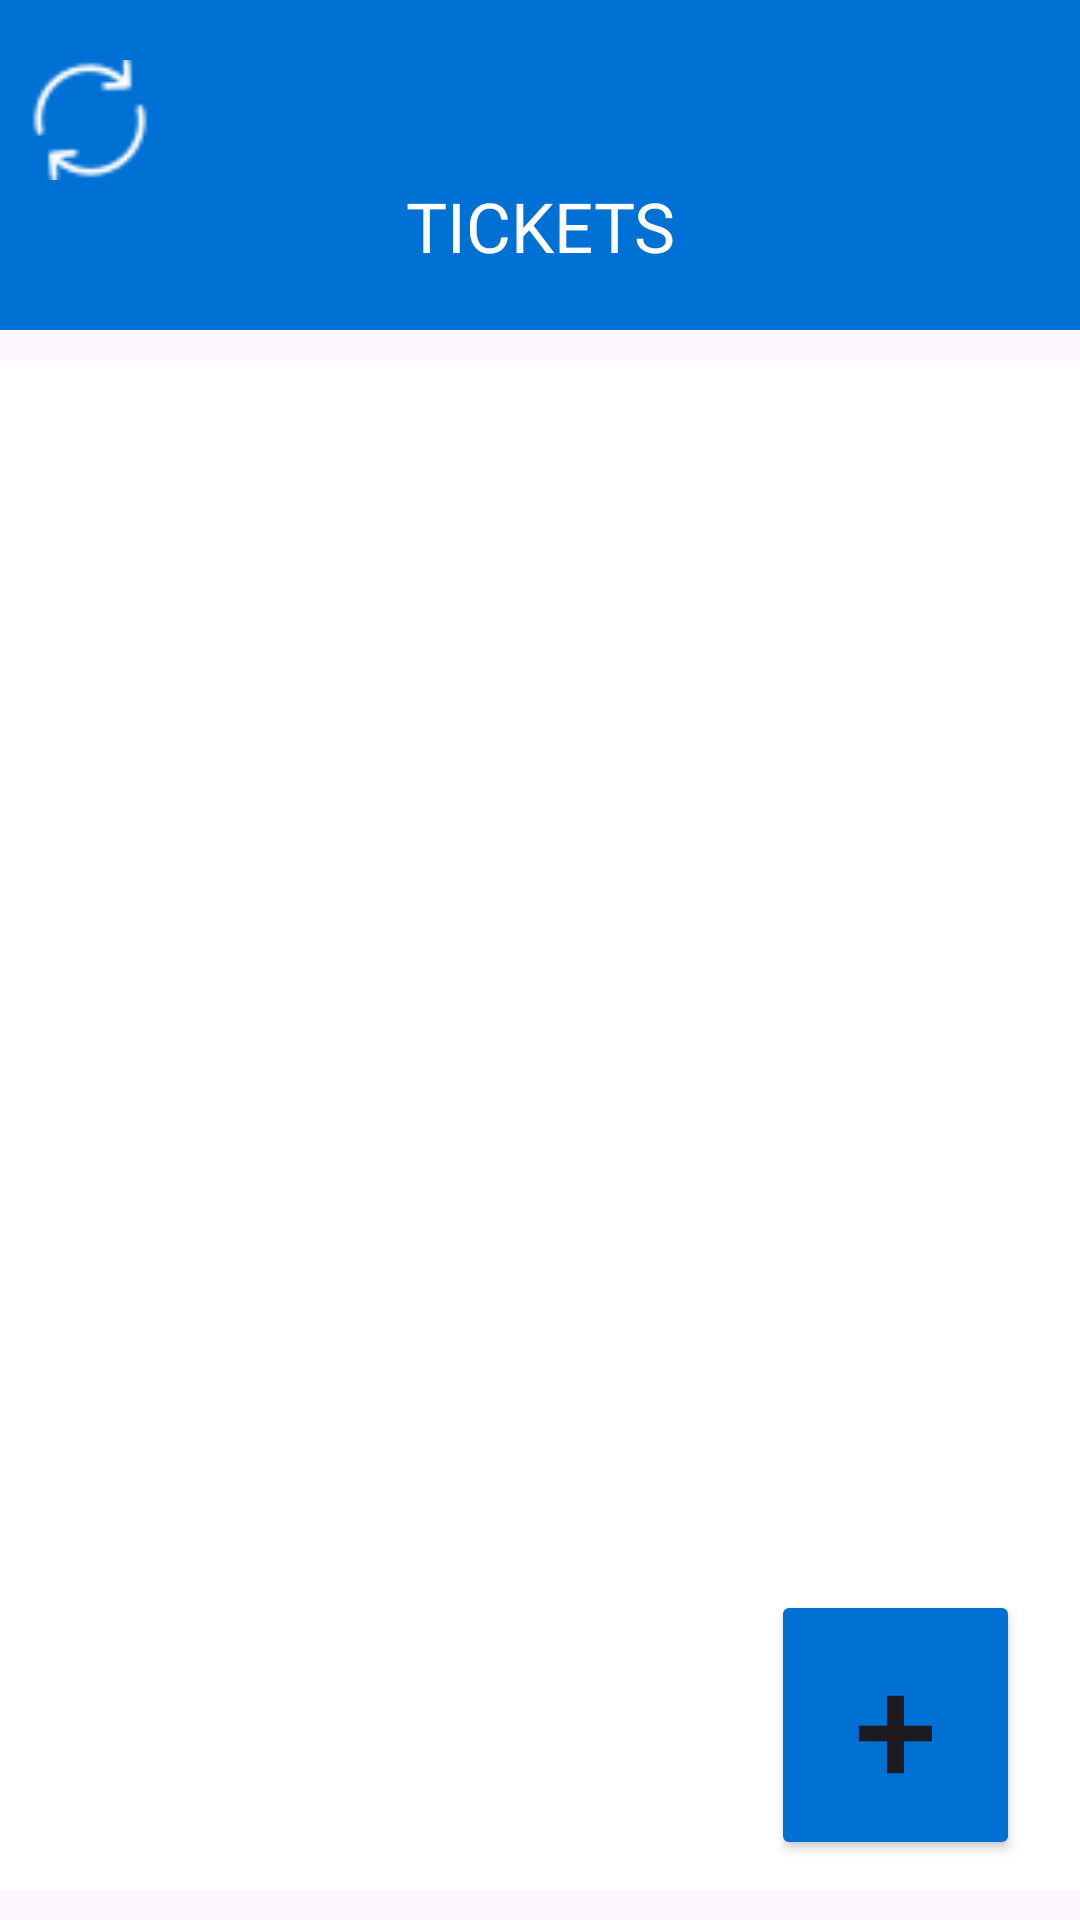

Reconstruct the res/layout file that produces this screen, plus the resources it refers to.
<!-- AndroidManifest.xml: application theme Theme.TicketsRRM -->
<!-- res/layout/activity_main.xml -->
<?xml version="1.0" encoding="utf-8"?>
<androidx.constraintlayout.widget.ConstraintLayout xmlns:android="http://schemas.android.com/apk/res/android"
    xmlns:app="http://schemas.android.com/apk/res-auto"
    xmlns:tools="http://schemas.android.com/tools"
    android:layout_width="match_parent"
    android:layout_height="match_parent"
    tools:context=".activities.MainActivity">

    <LinearLayout
        android:layout_width="match_parent"
        android:layout_height="match_parent"
        android:orientation="vertical">

        <LinearLayout
            android:layout_width="match_parent"
            android:layout_height="wrap_content"
            android:background="#0071D4"
            android:orientation="vertical">

            <ImageView
                android:id="@+id/ivResearch"
                android:layout_width="40dp"
                android:layout_height="40dp"
                android:layout_marginStart="10dp"
                android:layout_marginTop="20dp"
                app:srcCompat="@drawable/research" />

            <LinearLayout
                android:layout_width="match_parent"
                android:layout_height="50dp"
                android:orientation="vertical">


                <TextView
                    android:layout_width="match_parent"
                    android:layout_height="wrap_content"
                    android:gravity="center"
                    android:text="TICKETS"
                    android:textColor="@color/white"
                    android:textSize="23sp" />
            </LinearLayout>
        </LinearLayout>

        <LinearLayout
            android:layout_width="match_parent"
            android:layout_height="match_parent"
            android:layout_marginVertical="10dp"
            android:background="@color/white"
            android:orientation="vertical">

            <ListView
                android:id="@+id/lvTickets"
                android:layout_width="match_parent"
                android:layout_height="match_parent"
                android:layout_marginHorizontal="5dp"></ListView>
        </LinearLayout>


    </LinearLayout>

    <Button
        android:id="@+id/btnAdd"
        android:layout_width="83dp"
        android:layout_height="90dp"
        android:layout_marginRight="20dp"
        android:layout_marginBottom="20dp"
        android:backgroundTint="#0071D4"
        android:text="+"
        android:textSize="50sp"
        app:layout_constraintBottom_toBottomOf="parent"
        app:layout_constraintRight_toRightOf="parent" />

</androidx.constraintlayout.widget.ConstraintLayout>
<!-- resources referenced by this layout -->
<resources>
  <!-- drawable research: png bitmap (drawable, 779 bytes) -->
  <style name="Theme.TicketsRRM" parent="Base.Theme.TicketsRRM" />
  <style name="Base.Theme.TicketsRRM" parent="Theme.Material3.DayNight.NoActionBar">
          
          
      </style>
  <!-- not gathered from this repository: default colours our renderer supplied (Android Studio template values) -->
  <color name="white">#FFFFFFFF</color>
</resources>
